Labelled photos from "data", an image-classification folder in rishabhbpd/project_rishabh_das. The possible labels are: human, no human.

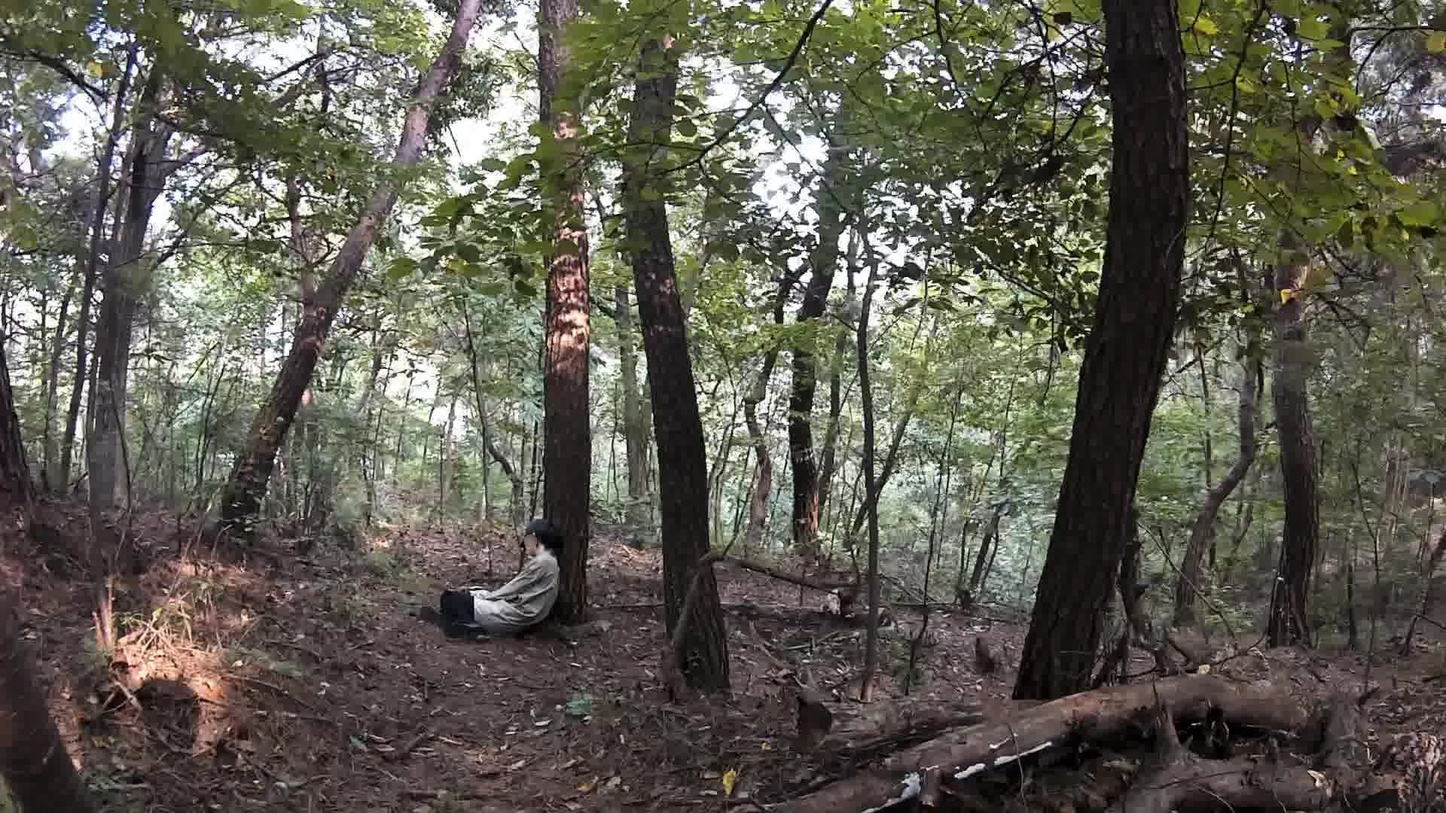
Label: human

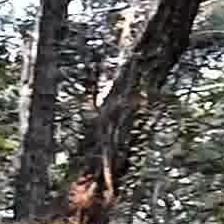
Label: no human

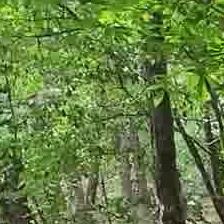
Label: no human

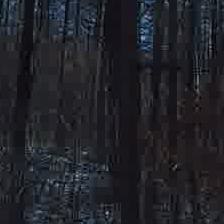
Label: no human

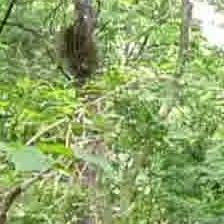
Label: no human

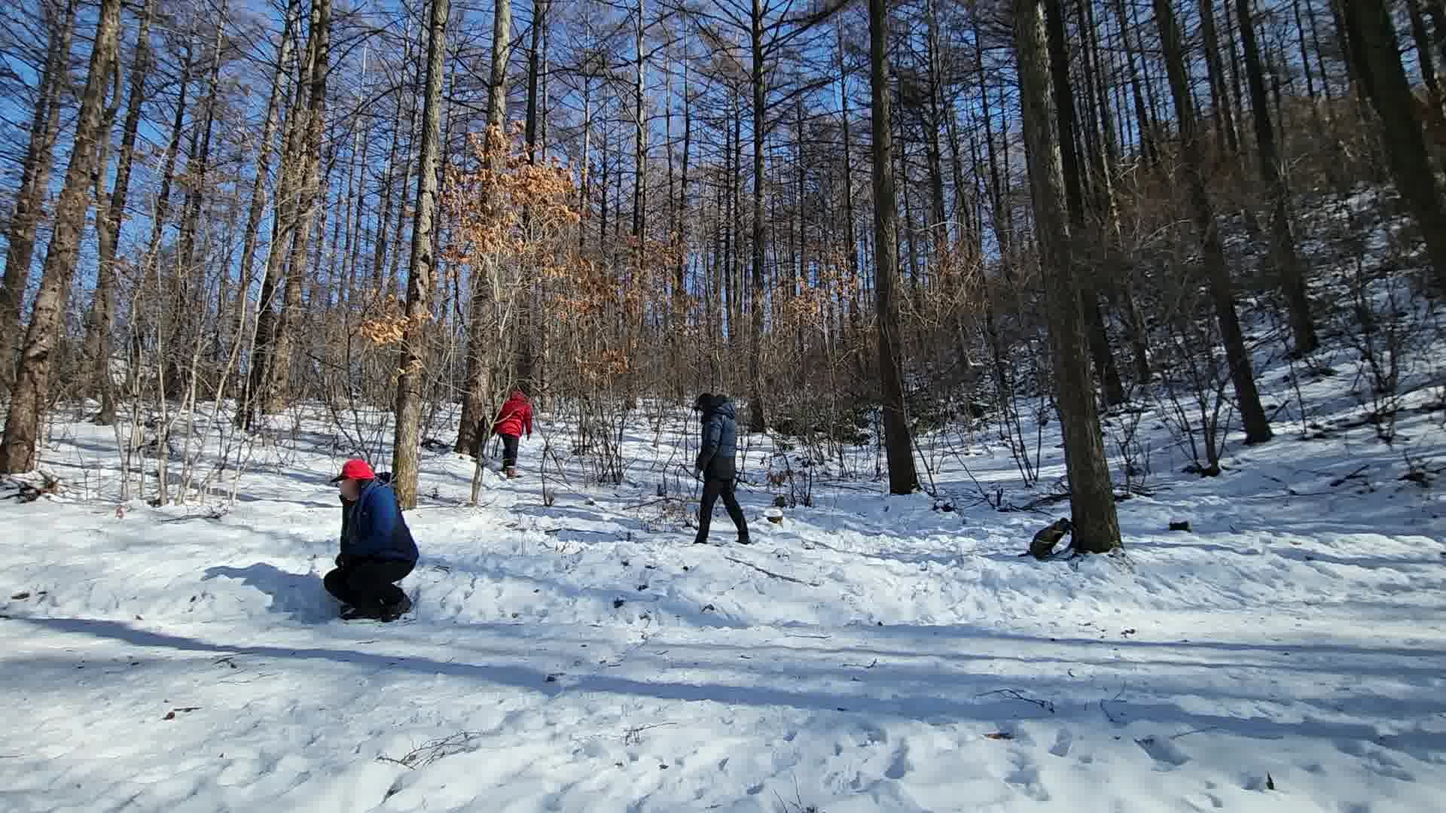
Label: human
